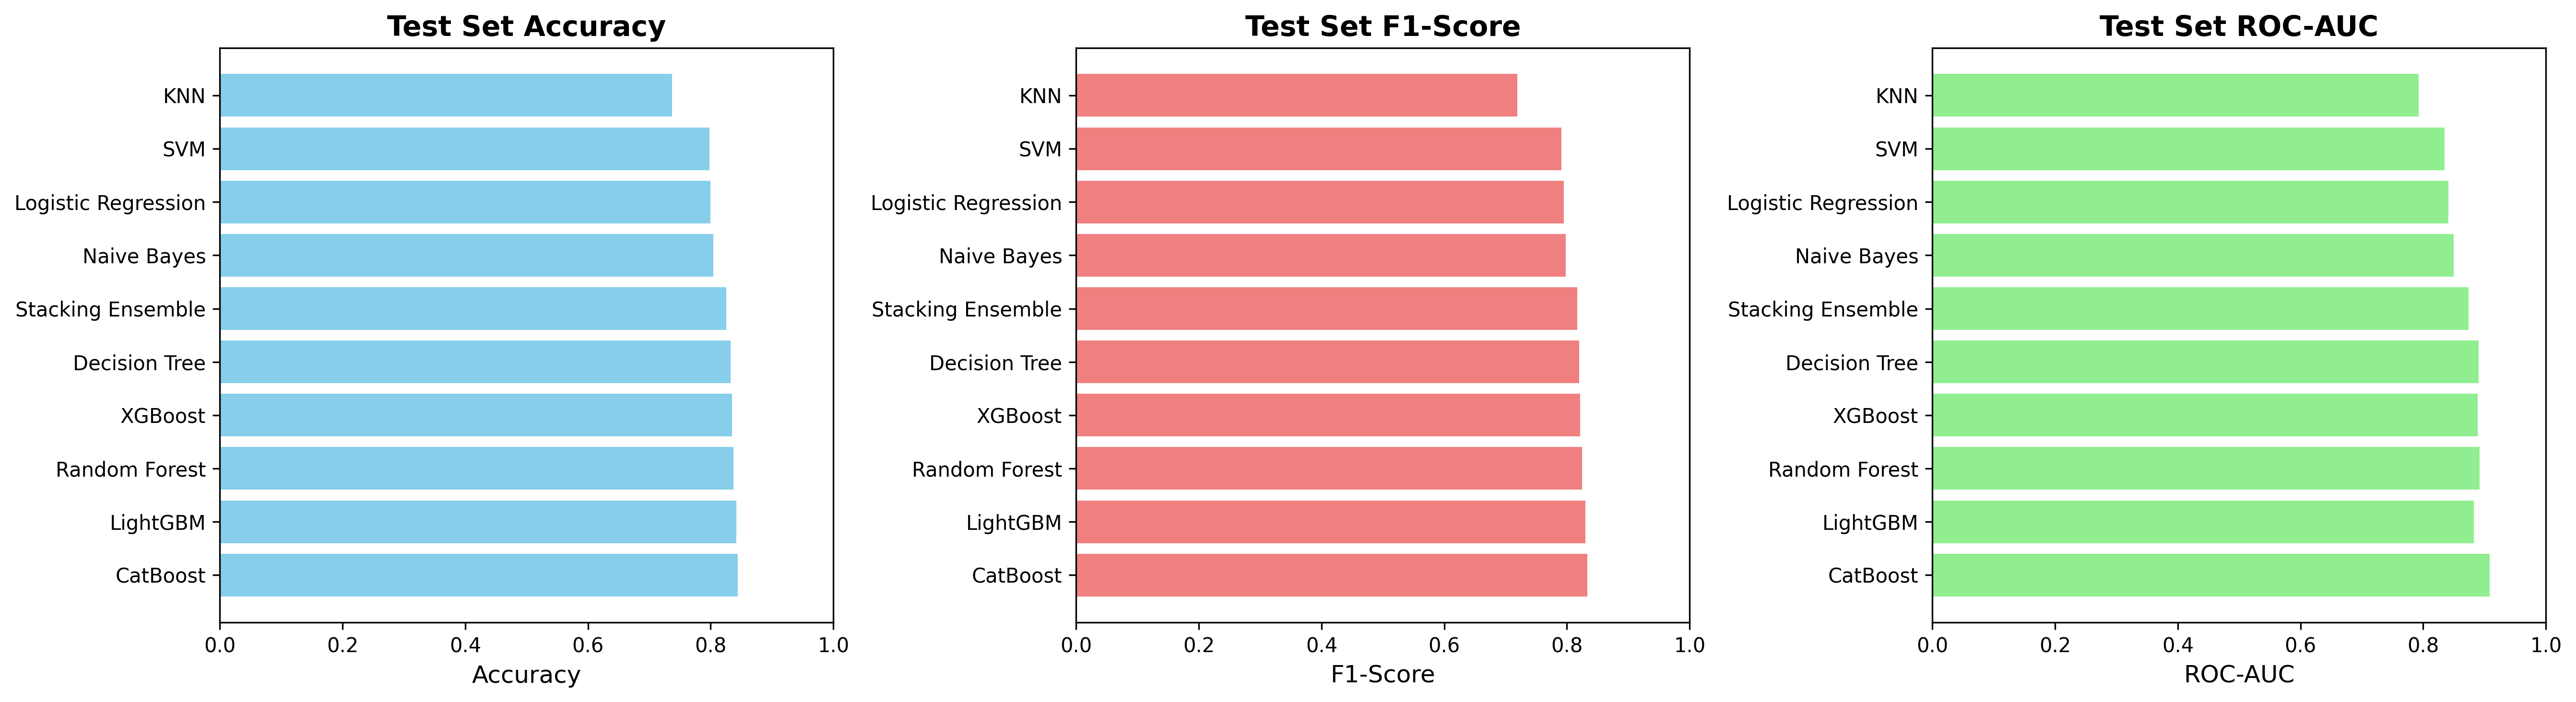

Values plotted in this chart, from the file beside it:
Model, Test Accuracy, Test F1-Score, Test ROC-AUC, CV Accuracy (mean±std), CV F1-Score (mean±std)
CatBoost, 0.8442, 0.8329, 0.9082, 0.8342±0.0218, 0.8223±0.0252
LightGBM, 0.8419, 0.8301, 0.8826, 0.8383±0.0185, 0.8260±0.0216
Random Forest, 0.8372, 0.8245, 0.8918, 0.8330±0.0190, 0.8210±0.0222
XGBoost, 0.8349, 0.8217, 0.8885, 0.8371±0.0206, 0.8244±0.0238
Decision Tree, 0.8326, 0.8201, 0.89, 0.8336±0.0208, 0.8198±0.0246
Stacking Ensemble, 0.8256, 0.817, 0.8742, 0.8121±0.0152, 0.8041±0.0170
Naive Bayes, 0.8047, 0.798, 0.8498, 0.7737±0.0207, 0.7656±0.0214
Logistic Regression, 0.8, 0.7951, 0.8412, 0.7720±0.0241, 0.7667±0.0240
SVM, 0.7977, 0.791, 0.8351, 0.7615±0.0188, 0.7533±0.0185
KNN, 0.7372, 0.7191, 0.7926, 0.7475±0.0150, 0.7274±0.0211
